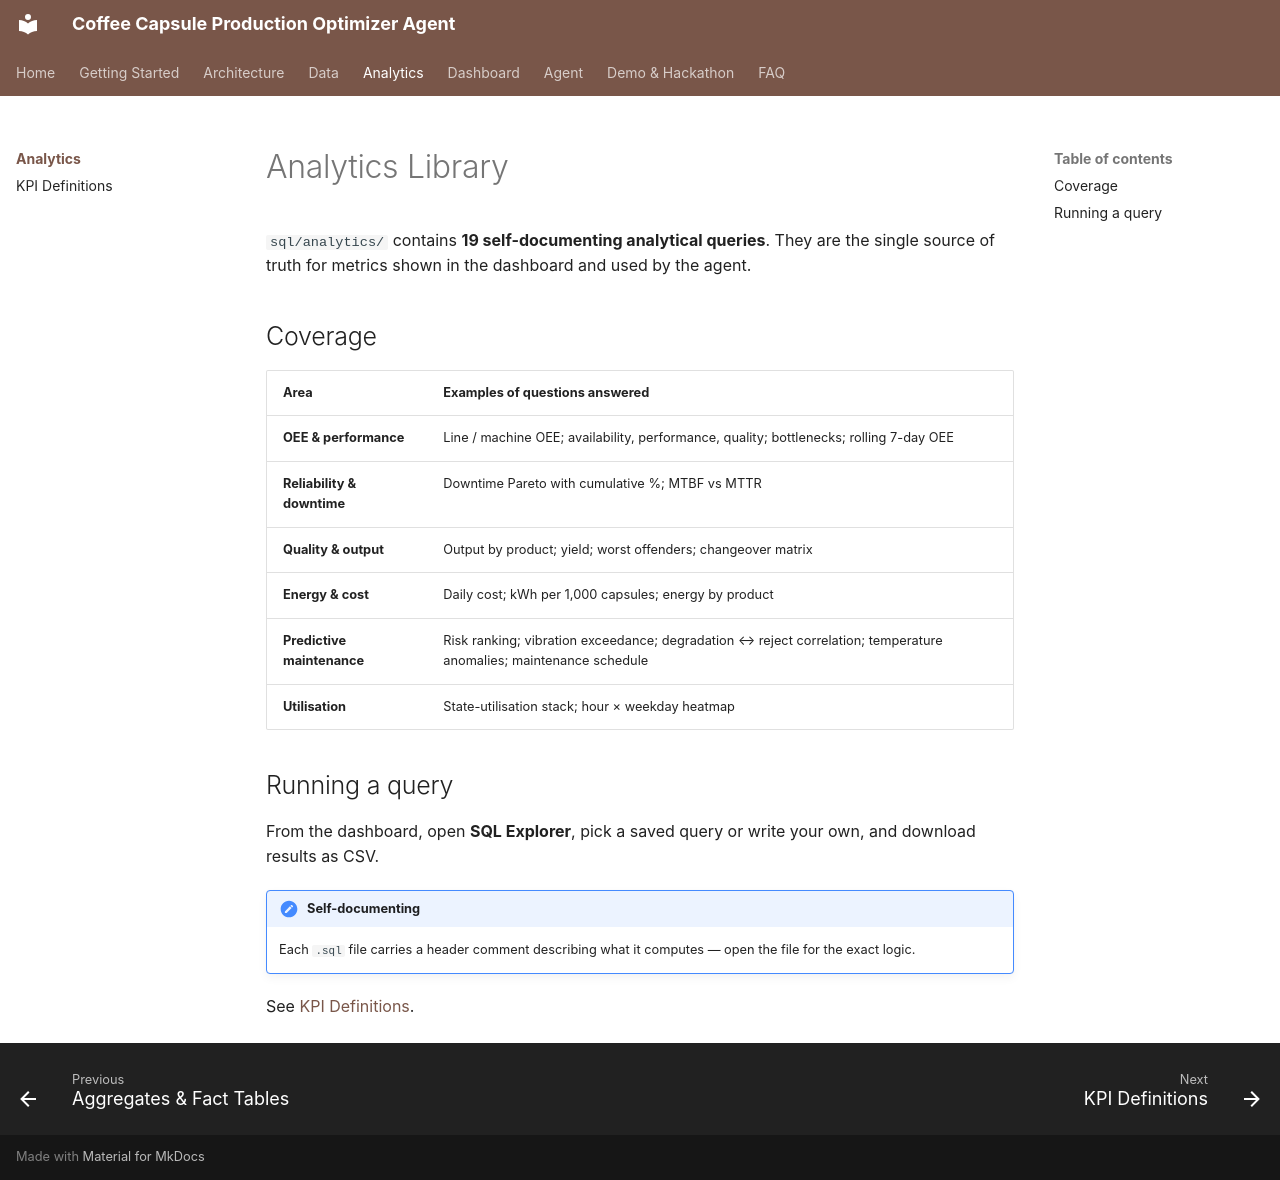

repository: mmbellani/coffee-capsules-production-optimizer-agent · page: analytics/index.html · generator: mkdocs

# Analytics Library

`sql/analytics/` contains **19 self-documenting analytical queries**. They are the single
source of truth for metrics shown in the dashboard and used by the agent.

## Coverage

| Area | Examples of questions answered |
|---|---|
| **OEE & performance** | Line / machine OEE; availability, performance, quality; bottlenecks; rolling 7-day OEE |
| **Reliability & downtime** | Downtime Pareto with cumulative %; MTBF vs MTTR |
| **Quality & output** | Output by product; yield; worst offenders; changeover matrix |
| **Energy & cost** | Daily cost; kWh per 1,000 capsules; energy by product |
| **Predictive maintenance** | Risk ranking; vibration exceedance; degradation ↔ reject correlation; temperature anomalies; maintenance schedule |
| **Utilisation** | State-utilisation stack; hour × weekday heatmap |

## Running a query

From the dashboard, open **SQL Explorer**, pick a saved query or write your own, and
download results as CSV.

!!! note "Self-documenting"
    Each `.sql` file carries a header comment describing what it computes —
    open the file for the exact logic.

See [KPI Definitions](kpis.md).
